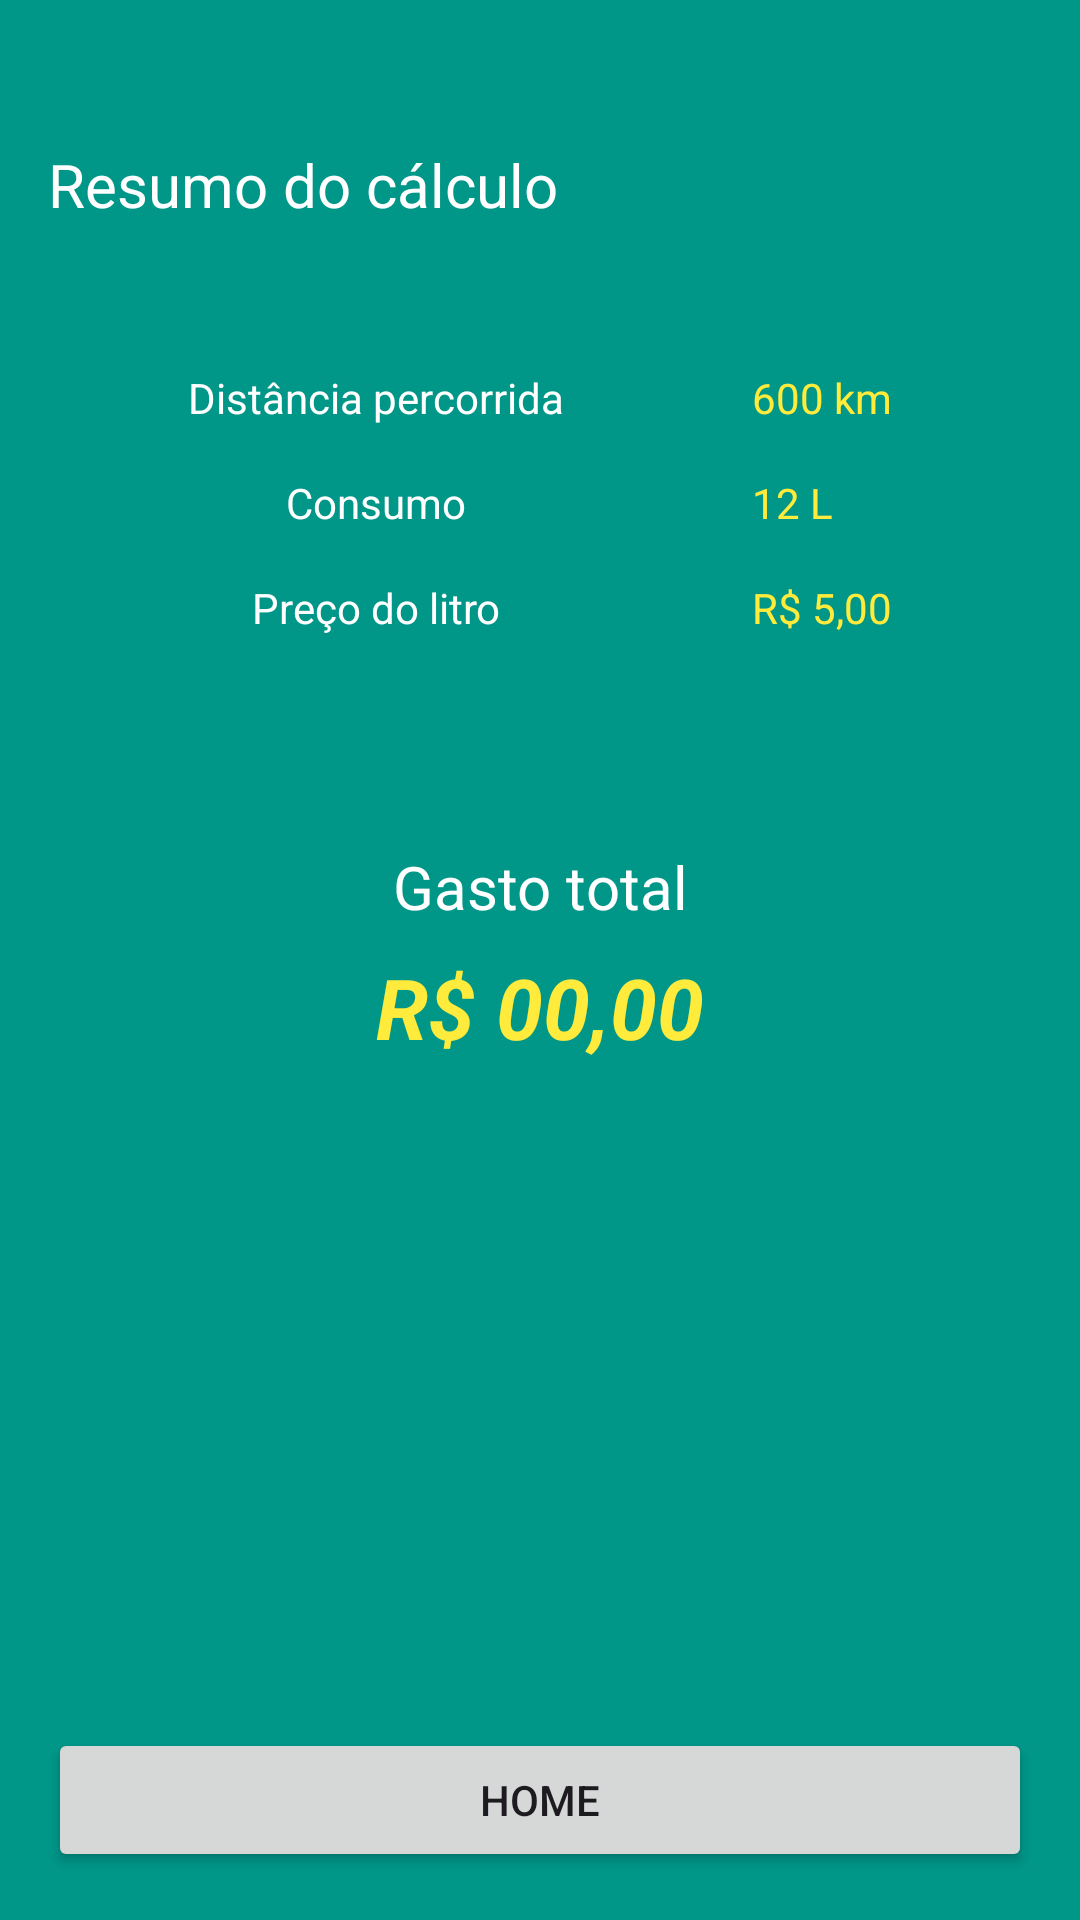

Here is an Android app screen rendered from its layout file. Give the layout XML and the strings, colors and styles it references.
<!-- AndroidManifest.xml: application theme Theme.AppGastoCombustivel -->
<!-- res/layout/activity_resultado.xml -->
<?xml version="1.0" encoding="utf-8"?>
<androidx.constraintlayout.widget.ConstraintLayout
    xmlns:android="http://schemas.android.com/apk/res/android"
    xmlns:app="http://schemas.android.com/apk/res-auto"
    xmlns:tools="http://schemas.android.com/tools"
    android:id="@+id/main"
    android:layout_width="match_parent"
    android:layout_height="match_parent"
    tools:context=".ResultadoActivity"
    android:background="@color/verde">


    <TextView
        android:id="@+id/textView5"
        android:layout_width="0dp"
        android:layout_height="wrap_content"
        android:layout_marginStart="16dp"
        android:layout_marginTop="48dp"
        android:layout_marginEnd="16dp"
        android:text="Resumo do cálculo"
        android:textSize="20sp"
        android:textColor="@color/white"
        app:layout_constraintEnd_toEndOf="parent"
        app:layout_constraintStart_toStartOf="parent"
        app:layout_constraintTop_toTopOf="parent" />

    <TextView
        android:id="@+id/textView6"
        android:layout_width="wrap_content"
        android:layout_height="wrap_content"
        android:layout_marginTop="48dp"
        android:text="Distância percorrida"
        android:textColor="@color/white"
        app:layout_constraintEnd_toStartOf="@+id/tvResultadoDistancia"
        app:layout_constraintHorizontal_bias="0.5"
        app:layout_constraintStart_toStartOf="parent"
        app:layout_constraintTop_toBottomOf="@+id/textView5" />

    <TextView
        android:id="@+id/tvResultadoDistancia"
        android:layout_width="wrap_content"
        android:layout_height="wrap_content"
        android:layout_marginTop="48dp"
        android:text="600 km"
        android:textColor="@color/amarelo"
        app:layout_constraintBottom_toBottomOf="@+id/textView6"
        app:layout_constraintEnd_toEndOf="parent"
        app:layout_constraintHorizontal_bias="0.5"
        app:layout_constraintStart_toEndOf="@+id/textView6"
        app:layout_constraintTop_toBottomOf="@+id/textView5" />

    <Button
        android:id="@+id/btVoltarHome"
        android:layout_width="0dp"
        android:layout_height="wrap_content"
        android:layout_marginStart="16dp"
        android:layout_marginEnd="16dp"
        android:layout_marginBottom="16dp"
        android:text="Home"
        app:layout_constraintBottom_toBottomOf="parent"
        app:layout_constraintEnd_toEndOf="parent"
        app:layout_constraintStart_toStartOf="parent" />

    <TextView
        android:id="@+id/textView8"
        android:layout_width="wrap_content"
        android:layout_height="wrap_content"
        android:layout_marginTop="16dp"
        android:text="Consumo"
        android:textColor="@color/white"
        app:layout_constraintEnd_toStartOf="@+id/tvResultadoConsumo"
        app:layout_constraintHorizontal_bias="0.5"
        app:layout_constraintStart_toStartOf="parent"
        app:layout_constraintTop_toBottomOf="@+id/textView6" />

    <TextView
        android:id="@+id/tvResultadoConsumo"
        android:layout_width="wrap_content"
        android:layout_height="wrap_content"
        android:layout_marginTop="16dp"
        android:text="12 L"
        android:textColor="@color/amarelo"
        app:layout_constraintEnd_toEndOf="parent"
        app:layout_constraintHorizontal_bias="0.0"
        app:layout_constraintStart_toStartOf="@+id/tvResultadoDistancia"
        app:layout_constraintTop_toBottomOf="@+id/tvResultadoDistancia" />

    <TextView
        android:id="@+id/textView10"
        android:layout_width="wrap_content"
        android:layout_height="wrap_content"
        android:layout_marginTop="16dp"
        android:text="Preço do litro"
        android:textColor="@color/white"
        app:layout_constraintEnd_toStartOf="@+id/tvResultadoPreçoLitro"
        app:layout_constraintHorizontal_bias="0.5"
        app:layout_constraintStart_toStartOf="parent"
        app:layout_constraintTop_toBottomOf="@+id/textView8" />

    <TextView
        android:id="@+id/tvResultadoPreçoLitro"
        android:layout_width="wrap_content"
        android:layout_height="wrap_content"
        android:layout_marginTop="16dp"
        android:text="R$ 5,00"
        android:textColor="@color/amarelo"
        app:layout_constraintEnd_toEndOf="parent"
        app:layout_constraintHorizontal_bias="0.0"
        app:layout_constraintStart_toStartOf="@+id/tvResultadoConsumo"
        app:layout_constraintTop_toBottomOf="@+id/tvResultadoConsumo" />

    <TextView
        android:id="@+id/textView12"
        android:layout_width="0dp"
        android:layout_height="wrap_content"
        android:layout_marginStart="16dp"
        android:layout_marginTop="70dp"
        android:layout_marginEnd="16dp"
        android:text="Gasto total"
        android:textAlignment="center"
        android:textColor="@color/white"
        android:textSize="20sp"
        app:layout_constraintEnd_toEndOf="parent"
        app:layout_constraintStart_toStartOf="parent"
        app:layout_constraintTop_toBottomOf="@+id/textView10" />

    <TextView
        android:id="@+id/txtGastoTotal"
        android:layout_width="0dp"
        android:layout_height="wrap_content"
        android:layout_marginTop="8dp"
        android:text="R$ 00,00"
        android:textColor="@color/amarelo"
        android:textAlignment="center"
        android:textSize="28sp"
        android:textStyle="bold|italic"
        app:layout_constraintEnd_toEndOf="parent"
        app:layout_constraintStart_toStartOf="parent"
        app:layout_constraintTop_toBottomOf="@+id/textView12" />

</androidx.constraintlayout.widget.ConstraintLayout>
<!-- resources referenced by this layout -->
<resources>
  <color name="amarelo">#FFEB3B</color>
  <color name="verde">#009688</color>
  <color name="white">#FFFFFFFF</color>
  <style name="Theme.AppGastoCombustivel" parent="Base.Theme.AppGastoCombustivel" />
  <style name="Base.Theme.AppGastoCombustivel" parent="Theme.Material3.DayNight.NoActionBar">
          
          
      </style>
</resources>
